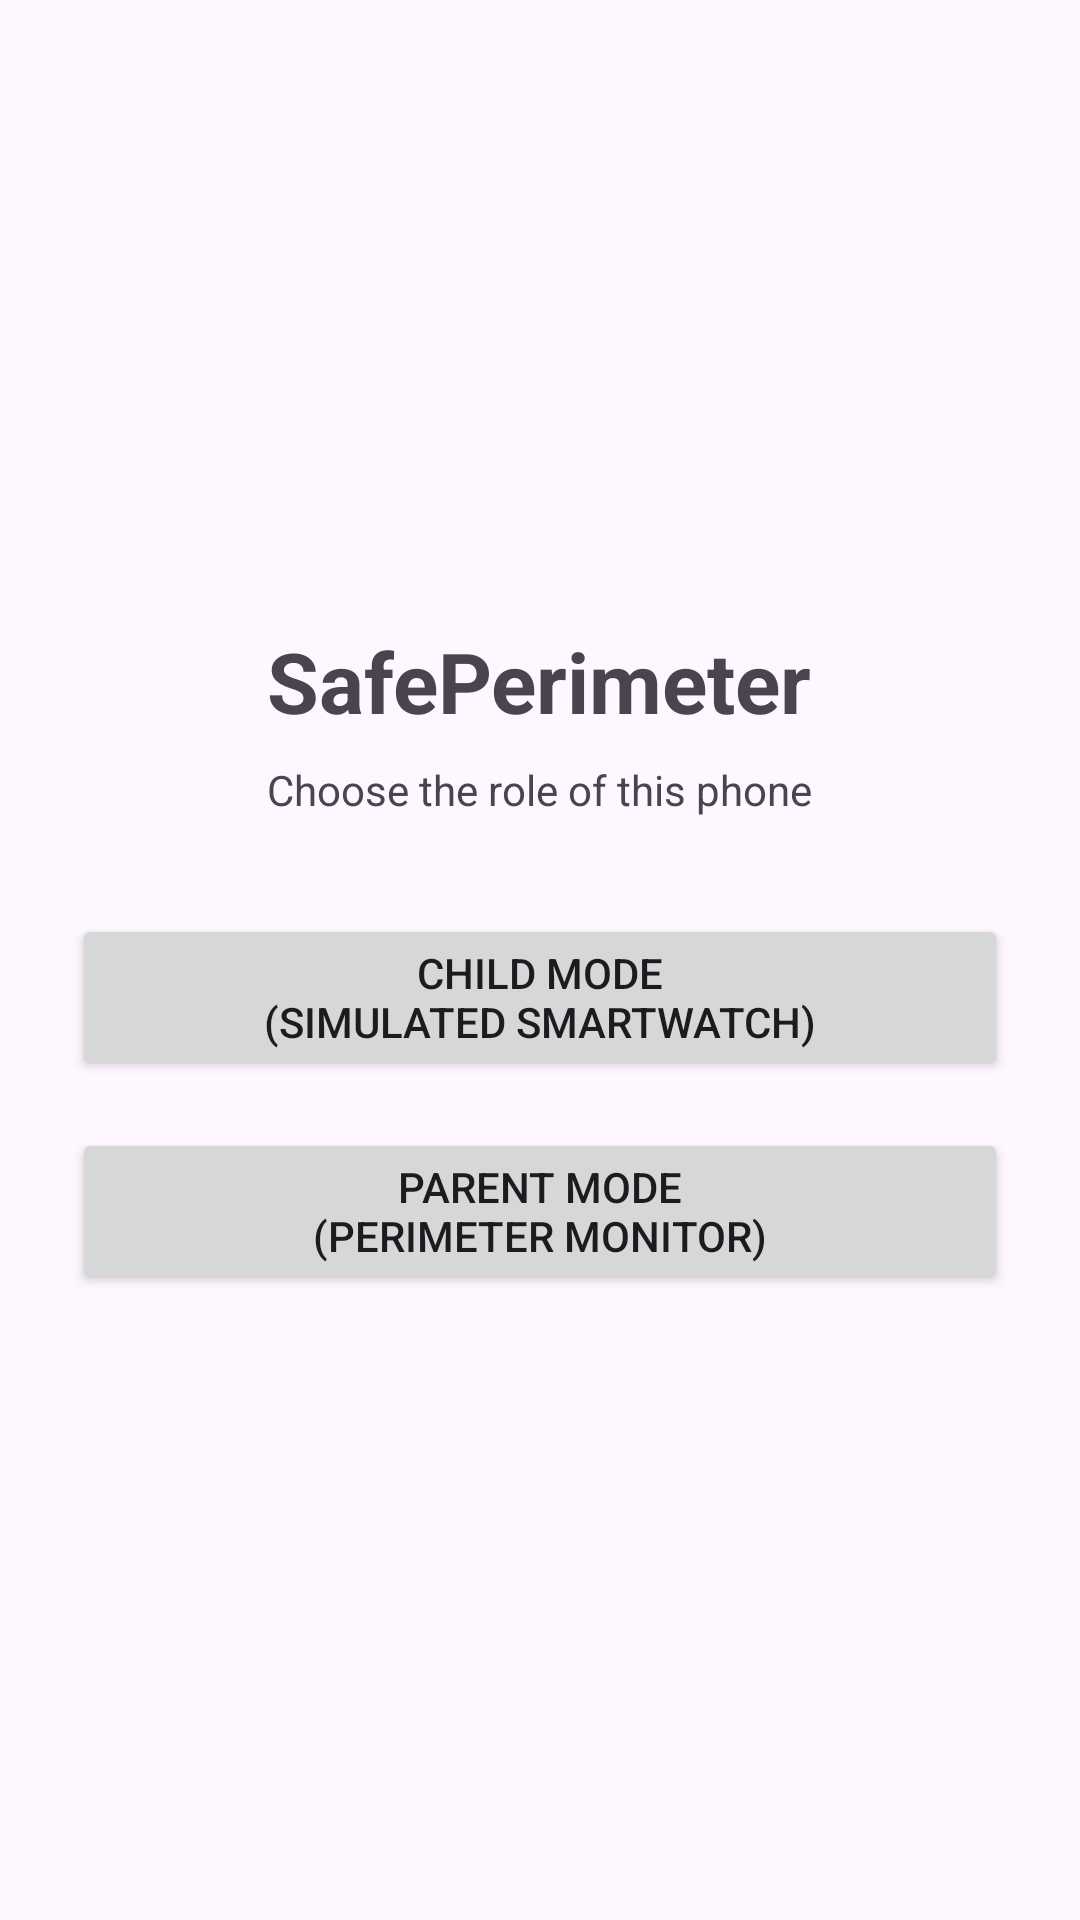

This screen was rendered from an Android layout file. Write that file and the resources it references.
<!-- AndroidManifest.xml: application theme Theme.SafePerimeter -->
<!-- res/layout/activity_main.xml -->
<?xml version="1.0" encoding="utf-8"?>
<LinearLayout xmlns:android="http://schemas.android.com/apk/res/android"
    android:layout_width="match_parent"
    android:layout_height="match_parent"
    android:orientation="vertical"
    android:gravity="center"
    android:padding="24dp">

    <TextView
        android:layout_width="wrap_content"
        android:layout_height="wrap_content"
        android:text="@string/app_name"
        android:textSize="28sp"
        android:textStyle="bold"
        android:layout_marginBottom="8dp" />

    <TextView
        android:layout_width="wrap_content"
        android:layout_height="wrap_content"
        android:text="@string/choose_mode"
        android:layout_marginBottom="32dp" />

    <Button
        android:id="@+id/btnChildMode"
        android:layout_width="match_parent"
        android:layout_height="wrap_content"
        android:text="@string/child_mode"
        android:layout_marginBottom="16dp" />

    <Button
        android:id="@+id/btnParentMode"
        android:layout_width="match_parent"
        android:layout_height="wrap_content"
        android:text="@string/parent_mode" />
</LinearLayout>
<!-- resources referenced by this layout -->
<resources>
  <string name="app_name">SafePerimeter</string>
  <string name="child_mode">Child Mode\n(simulated smartwatch)</string>
  <string name="choose_mode">Choose the role of this phone</string>
  <string name="parent_mode">Parent Mode\n(perimeter monitor)</string>
  <style name="Theme.SafePerimeter" parent="Theme.Material3.DayNight.NoActionBar">
          <item name="colorPrimary">@color/primary</item>
      </style>
</resources>
